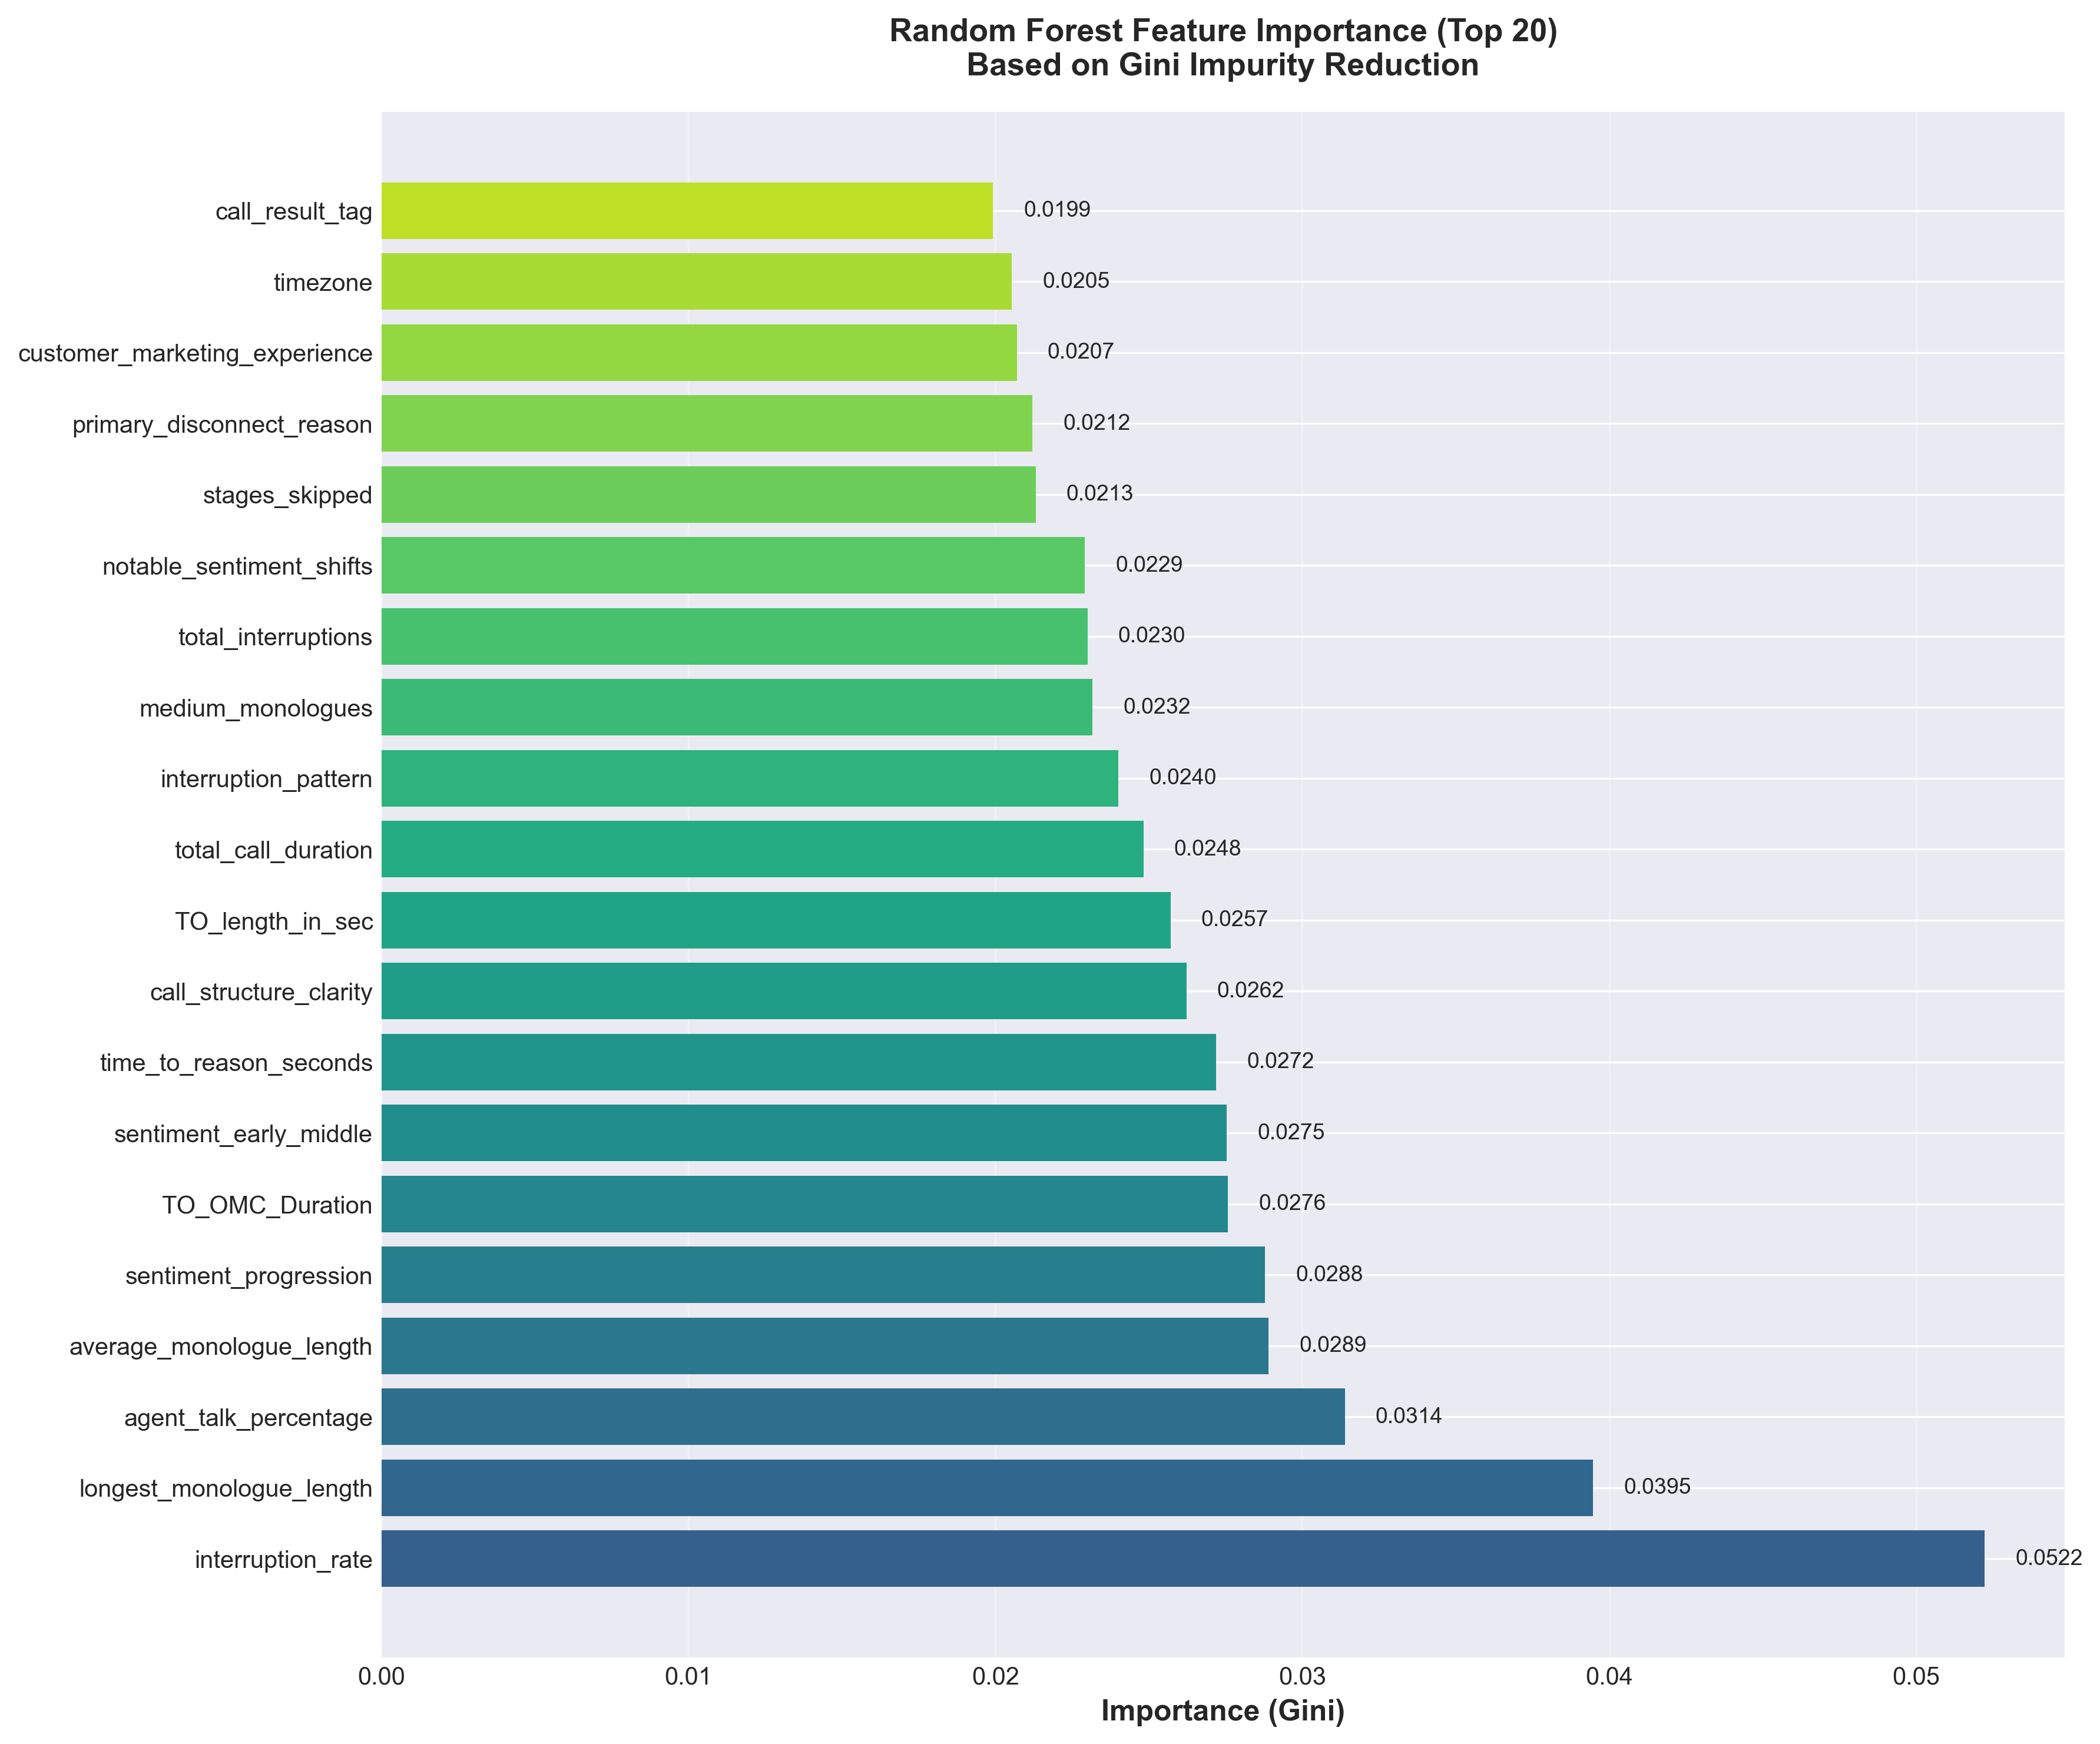

Source data for this figure (header and first rows):
feature, importance
interruption_rate, 0.05224
longest_monologue_length, 0.03948
agent_talk_percentage, 0.03138
average_monologue_length, 0.0289
sentiment_progression, 0.02878
TO_OMC_Duration, 0.02758
sentiment_early_middle, 0.02754
time_to_reason_seconds, 0.02719
call_structure_clarity, 0.02623
TO_length_in_sec, 0.02571
total_call_duration, 0.02483
interruption_pattern, 0.024
medium_monologues, 0.02317
total_interruptions, 0.023
notable_sentiment_shifts, 0.02291
stages_skipped, 0.02131
primary_disconnect_reason, 0.0212
customer_marketing_experience, 0.0207
timezone, 0.02054
call_result_tag, 0.01993
customer_talk_percentage, 0.01986
technical_quality_score, 0.01959
conversation_balance, 0.01834
sentiment_closing, 0.01832
name_usage_count, 0.01716
disconnect_stage, 0.01675
time_in_final_stage, 0.01637
total_discovery_questions, 0.01464
goal1_questions, 0.01346
Dial Attempt Calls, 0.0128
customer_sentiment_omc, 0.0123
ready_for_customers, 0.01219
short_monologues, 0.01214
technical_quality_issues, 0.01202
signal_ratio, 0.01192
total_objections, 0.01187
hang_up_initiated_by, 0.01184
sentiment_late_middle, 0.01092
stages_out_of_order, 0.01044
rapport_elements_count, 0.01017
Calls Count, 0.009372
location_mentioned, 0.009255
objections_rebutted, 0.00902
customer_availability, 0.008269
extended_monologues_count, 0.008124
goal2_questions, 0.008068
customer_frustrations, 0.007808
sentiment_opening, 0.007749
long_monologues, 0.007304
price_timeline_contract_before_dropoff, 0.006573
talk_ratio_classification, 0.005951
customer_sentiment_lgs, 0.005924
total_resistance_signals, 0.005112
script_adherence, 0.005084
business_type_mentioned, 0.004611
objections_acknowledged, 0.004549
very_long_monologues, 0.004549
Connection Made Calls, 0.004546
acknowledgement_rate, 0.003724
lgs_agent_gender, 0.003637
... 35 more rows
